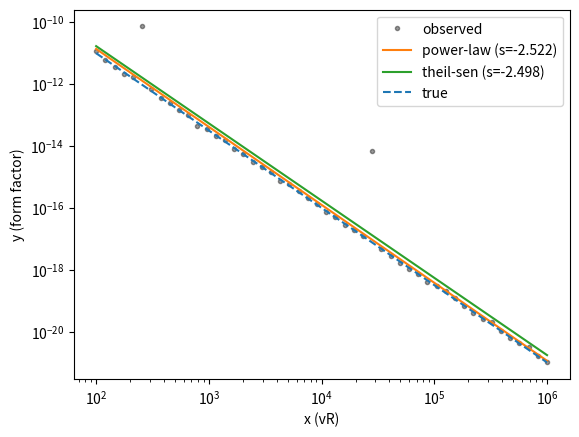

Source code (Python):
"""ff_fits.py

Helpers for fitting form-factor vs vR data using:
 - power-law fit (linear fit in log10 space)
 - Theil-Sen robust fit (in log10 space)

Each function returns (slope, intercept, fitted_values) where the model is
 log10(y) = slope * log10(x) + intercept
 so y_pred(x) = 10**(slope * log10(x) + intercept)

Small usage example is provided in the __main__ block.

Dependencies: numpy, scipy
"""

from typing import Tuple, Dict
import numpy as np
from scipy.stats import theilslopes


def _validate_xy(x: np.ndarray, y: np.ndarray) -> Tuple[np.ndarray, np.ndarray]:
    """Ensure inputs are 1D float arrays of the same length."""
    x = np.asarray(x, dtype=float).ravel()
    y = np.asarray(y, dtype=float).ravel()
    if x.shape[0] != y.shape[0]:
        raise ValueError("x and y must have the same length")
    return x, y


def fit_power_law(x, y, mask_positive: bool = True) -> Dict:
    """Fit a power-law y = A * x^n by linear fit in log10 space.

    Parameters
    - x, y: array-like
    - mask_positive: if True, keep only x>0 and y>0 for log transform

    Returns dict with keys:
    - slope: exponent n
    - intercept: log10(A)
    - A: 10**intercept
    - y_fit: fitted y values on the original x grid
    - mask: boolean mask used for fitting
    - r2: coefficient of determination on fit points (may be nan if degenerate)
    """
    x, y = _validate_xy(x, y)
    mask = np.isfinite(x) & np.isfinite(y)
    if mask_positive:
        mask &= (x > 0) & (y > 0)

    if mask.sum() < 2:
        raise ValueError("Not enough valid points for power-law fit")

    lx = np.log10(x[mask])
    ly = np.log10(y[mask])
    slope, intercept = np.polyfit(lx, ly, 1)
    A = 10 ** intercept
    y_fit = 10 ** (slope * np.log10(x) + intercept)

    # R^2 on fit points
    ss_res = np.sum((ly - (slope * lx + intercept)) ** 2)
    ss_tot = np.sum((ly - np.mean(ly)) ** 2)
    r2 = 1 - ss_res / ss_tot if ss_tot > 0 else float('nan')

    return {
        'slope': float(slope),
        'intercept': float(intercept),
        'A': float(A),
        'y_fit': y_fit,
        'mask': mask,
        'r2': float(r2),
    }


def fit_theil_sen_log(x, y, mask_positive: bool = True) -> Dict:
    """Robust Theil-Sen fit in log10 space (suitable for power-law behavior).

    The function fits log10(y) vs log10(x) using Theil-Sen and returns the same
    dictionary layout as fit_power_law.
    """
    x, y = _validate_xy(x, y)
    mask = np.isfinite(x) & np.isfinite(y)
    if mask_positive:
        mask &= (x > 0) & (y > 0)

    if mask.sum() < 2:
        raise ValueError("Not enough valid points for Theil-Sen fit")

    lx = np.log10(x[mask])
    ly = np.log10(y[mask])

    slope, intercept, lo, hi = theilslopes(ly, lx)
    A = 10 ** intercept
    y_fit = 10 ** (slope * np.log10(x) + intercept)

    # Compute a robust R^2-like measure using Pearson on fit points
    try:
        corr = np.corrcoef(ly, slope * lx + intercept)[0, 1]
        r2 = float(corr ** 2)
    except Exception:
        r2 = float('nan')

    return {
        'slope': float(slope),
        'intercept': float(intercept),
        'A': float(A),
        'y_fit': y_fit,
        'mask': mask,
        'r2': r2,
        'theilslopes_result': (slope, intercept, lo, hi),
    }


def remove_outliers_by_fit(x, y, fit_func, n_sigma: float = 3.0, max_iter: int = 5,
                           mask_positive: bool = True, min_points: int = 3,
                           verbose: bool = False) -> Dict:
    """Iteratively remove outliers relative to a fit and return cleaned data.

    Procedure:
    - Fit using `fit_func(x,y)` which must return a dict containing 'y_fit'
      and optionally 'mask'. The fit is performed on the currently kept points.
    - Compute residuals in log10 space: r = log10(y) - log10(y_fit) for points
      where x>0 and y>0 (if mask_positive=True).
    - Estimate robust scatter using MAD and flag points with |r - med(r)| > n_sigma*MAD
      (converted to sigma via 1.4826).
    - Remove flagged points and refit. Repeat up to max_iter times.

    Returns a dict with keys: 'x_clean','y_clean','mask_clean','fit','history'
    where history is a list of dicts with 'iter','n_points','n_removed','fit'.
    """
    x = np.asarray(x, dtype=float).ravel()
    y = np.asarray(y, dtype=float).ravel()
    if x.shape[0] != y.shape[0]:
        raise ValueError('x and y must have same length')

    # initial mask: finite and optionally positive
    mask = np.isfinite(x) & np.isfinite(y)
    if mask_positive:
        mask &= (x > 0) & (y > 0)

    history = []
    prev_n_removed = -1
    for it in range(1, max_iter + 1):
        if mask.sum() < min_points:
            if verbose:
                print(f"Stopping: too few points ({mask.sum()}) to continue fitting")
            break

        # perform fit on current kept points
        fit = fit_func(x[mask], y[mask]) if callable(fit_func) else fit_func(x[mask], y[mask])
        # produce y_fit on full x grid (fit implementations return 'y_fit')
        # Normalize fit output to a full-length y_fit array matching x
        y_fit_raw = fit.get('y_fit')
        if y_fit_raw is None:
            # compute from slope/intercept if provided
            slope = fit.get('slope')
            intercept = fit.get('intercept')
            if slope is None or intercept is None:
                raise RuntimeError('fit_func must provide y_fit or slope/intercept')
            y_fit_full = 10 ** (slope * np.log10(x) + intercept)
        else:
            y_fit_raw = np.asarray(y_fit_raw, dtype=float)
            # If fit returned values on full grid, use them
            if y_fit_raw.shape[0] == x.shape[0]:
                y_fit_full = y_fit_raw
            # If fit returned values only for the fit points (mask.sum()),
            # place them back into a full-length array
            elif y_fit_raw.shape[0] == mask.sum():
                y_fit_full = np.full_like(x, np.nan, dtype=float)
                y_fit_full[mask] = y_fit_raw
            else:
                # fallback: compute from slope/intercept if available
                slope = fit.get('slope')
                intercept = fit.get('intercept')
                if slope is not None and intercept is not None:
                    y_fit_full = 10 ** (slope * np.log10(x) + intercept)
                else:
                    # last resort: fill with NaNs
                    y_fit_full = np.full_like(x, np.nan, dtype=float)

        # compute residuals in log-space where defined
        valid = np.isfinite(x) & np.isfinite(y) & np.isfinite(y_fit_full)
        if mask_positive:
            valid &= (x > 0) & (y > 0) & (y_fit_full > 0)

        if valid.sum() == 0:
            if verbose:
                print('No valid points to compute residuals')
            break

        r = np.log10(y[valid]) - np.log10(y_fit_full[valid])
        med = np.median(r)
        mad = np.median(np.abs(r - med))
        sigma = max(mad * 1.4826, 1e-16)
        thresh = n_sigma * sigma

        is_outlier = np.zeros_like(valid, dtype=bool)
        is_outlier[valid] = np.abs(r - med) > thresh

        # Map back to full index space
        full_outlier_mask = np.zeros_like(mask, dtype=bool)
        full_outlier_mask[np.where(valid)[0]] = is_outlier

        n_removed = np.count_nonzero(full_outlier_mask & mask)
        history.append({'iter': it, 'n_points': int(mask.sum()), 'n_removed': int(n_removed), 'fit': fit})

        if verbose:
            print(f"iter={it}: points={mask.sum()}, removed={n_removed}, thresh(log10)={thresh:.3e}")

        # remove outliers
        if n_removed == 0 or n_removed == prev_n_removed:
            # no change -> stop
            break
        mask = mask & (~full_outlier_mask)
        prev_n_removed = n_removed

    # final fit on cleaned points
    final_fit = fit if 'fit' in locals() else fit_func(x[mask], y[mask])

    return {
        'x_clean': x[mask],
        'y_clean': y[mask],
        'mask_clean': mask,
        'fit': final_fit,
        'history': history,
    }


def fit_power_law_cleaned(x, y, **kwargs):
    """Convenience wrapper: power-law fit with iterative outlier removal."""
    return remove_outliers_by_fit(x, y, lambda xx, yy: fit_power_law(xx, yy), **kwargs)


def fit_theil_sen_log_cleaned(x, y, **kwargs):
    """Convenience wrapper: Theil-Sen fit with iterative outlier removal."""
    return remove_outliers_by_fit(x, y, lambda xx, yy: fit_theil_sen_log(xx, yy), **kwargs)


if __name__ == '__main__':
    # Small demo with synthetic data + outliers
    import matplotlib.pyplot as plt

    np.random.seed(1)
    x = np.logspace(2, 6, 50)
    # true law y = 1e-6 * x**(-2.5)
    y_true = 1e-6 * x ** (-2.5)
    # noisier observations
    y_obs = y_true * (1 + 0.1 * np.random.randn(len(x)))
    # add spikes
    y_obs[5] *= 1e2
    y_obs[30] *= 1e3

    p = fit_power_law(x, y_obs)
    ts = fit_theil_sen_log(x, y_obs)

    print('Power-law fit: slope={slope:.4f}, intercept={intercept:.4f}, r2={r2:.4f}'.format(**p))
    print('Theil-Sen fit: slope={slope:.4f}, intercept={intercept:.4f}, r2={r2:.4f}'.format(**ts))

    plt.loglog(x, y_obs, 'k.', alpha=0.4, label='observed')
    plt.loglog(x, p['y_fit'], '-C1', label=f"power-law (s={p['slope']:.3f})")
    plt.loglog(x, ts['y_fit'], '-C2', label=f"theil-sen (s={ts['slope']:.3f})")
    plt.loglog(x, y_true, '--C0', label='true')
    plt.legend()
    plt.xlabel('x (vR)')
    plt.ylabel('y (form factor)')
    plt.show()
